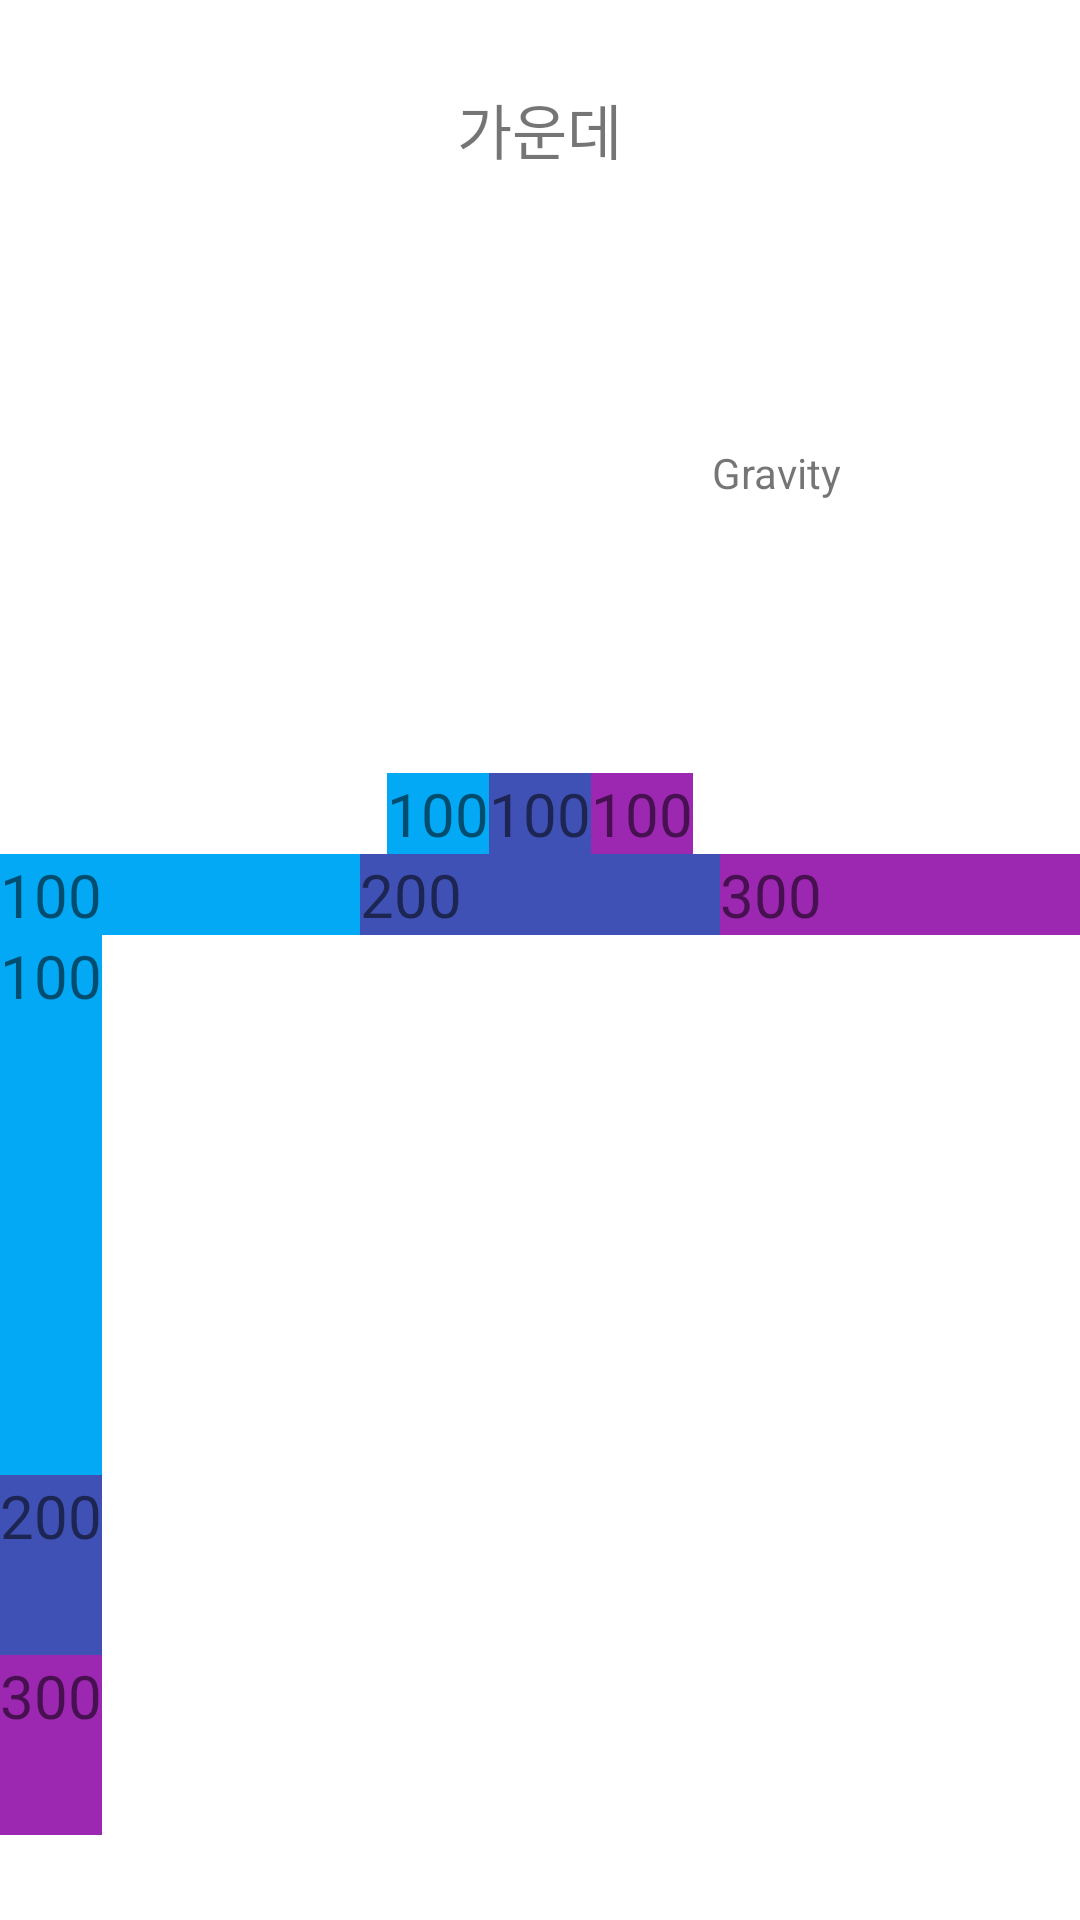

Here is an Android app screen rendered from its layout file. Give the layout XML and the strings, colors and styles it references.
<!-- AndroidManifest.xml: application theme Theme.StudyKotlin -->
<!-- res/layout/linear_layout_01.xml -->
<?xml version="1.0" encoding="utf-8"?>
<LinearLayout
    xmlns:android="http://schemas.android.com/apk/res/android"
    android:layout_width="match_parent"
    android:layout_height="match_parent"
    android:gravity="center"
    android:orientation="vertical">

    <TextView
        android:layout_width="wrap_content"
        android:layout_height="wrap_content"
        android:textSize="20dp"
        android:text="가운데"/>

    <TextView
        android:layout_width="200dp"
        android:layout_height="200dp"
        android:gravity="right|center"
        android:text="Gravity"/>


    <LinearLayout
        android:layout_width="wrap_content"
        android:layout_height="wrap_content"
        android:orientation="horizontal">

        <TextView
            android:layout_width="wrap_content"
            android:layout_height="wrap_content"
            android:text="100"
            android:background="#03A9F4"
            android:textSize="20dp"/>

        <TextView
            android:layout_width="wrap_content"
            android:layout_height="wrap_content"
            android:text="100"
            android:background="#3F51B5"
            android:textSize="20dp"/>

        <TextView
            android:layout_width="wrap_content"
            android:layout_height="wrap_content"
            android:text="100"
            android:background="#9C27B0"
            android:textSize="20dp"/>


    </LinearLayout>


    <LinearLayout
        android:layout_width="match_parent"
        android:layout_height="wrap_content"
        android:orientation="horizontal">

        <TextView
            android:layout_weight="1"
            android:layout_width="0dp"
            android:layout_height="wrap_content"
            android:text="100"
            android:background="#03A9F4"
            android:textSize="20dp"/>

        <TextView
            android:layout_weight="1"
            android:layout_width="0dp"
            android:layout_height="wrap_content"
            android:text="200"
            android:background="#3F51B5"
            android:textSize="20dp"/>

        <TextView
            android:layout_weight="1"
            android:layout_width="0dp"
            android:layout_height="wrap_content"
            android:text="300"
            android:background="#9C27B0"
            android:textSize="20dp"/>

    </LinearLayout>


    <LinearLayout
        android:layout_width="match_parent"
        android:layout_height="300dp"
        android:weightSum="5"
        android:orientation="vertical">

        <TextView
            android:layout_weight="3"
            android:layout_width="wrap_content"
            android:layout_height="0dp"
            android:text="100"
            android:background="#03A9F4"
            android:textSize="20dp"/>

        <TextView
            android:layout_weight="1"
            android:layout_width="wrap_content"
            android:layout_height="0dp"
            android:text="200"
            android:background="#3F51B5"
            android:textSize="20dp"/>

        <TextView
            android:layout_weight="1"
            android:layout_width="wrap_content"
            android:layout_height="0dp"
            android:text="300"
            android:background="#9C27B0"
            android:textSize="20dp"/>

    </LinearLayout>


</LinearLayout>
<!-- resources referenced by this layout -->
<resources>
  <style name="Theme.StudyKotlin" parent="Theme.MaterialComponents.DayNight.DarkActionBar">
          
          <item name="windowNoTitle">true</item>
          <item name="colorPrimary">@color/purple_500</item>
          <item name="colorPrimaryVariant">@color/purple_700</item>
          <item name="colorOnPrimary">@color/white</item>
          
          <item name="colorSecondary">@color/teal_200</item>
          <item name="colorSecondaryVariant">@color/teal_700</item>
          <item name="colorOnSecondary">@color/black</item>
          
          <item name="android:statusBarColor" tools:targetApi="l">?attr/colorPrimaryVariant</item>
          
      </style>
  <color name="purple_500">#FF6200EE</color>
  <color name="purple_700">#FF3700B3</color>
  <color name="white">#FFFFFFFF</color>
  <color name="teal_200">#FF03DAC5</color>
  <color name="teal_700">#FF018786</color>
  <color name="black">#FF000000</color>
</resources>
